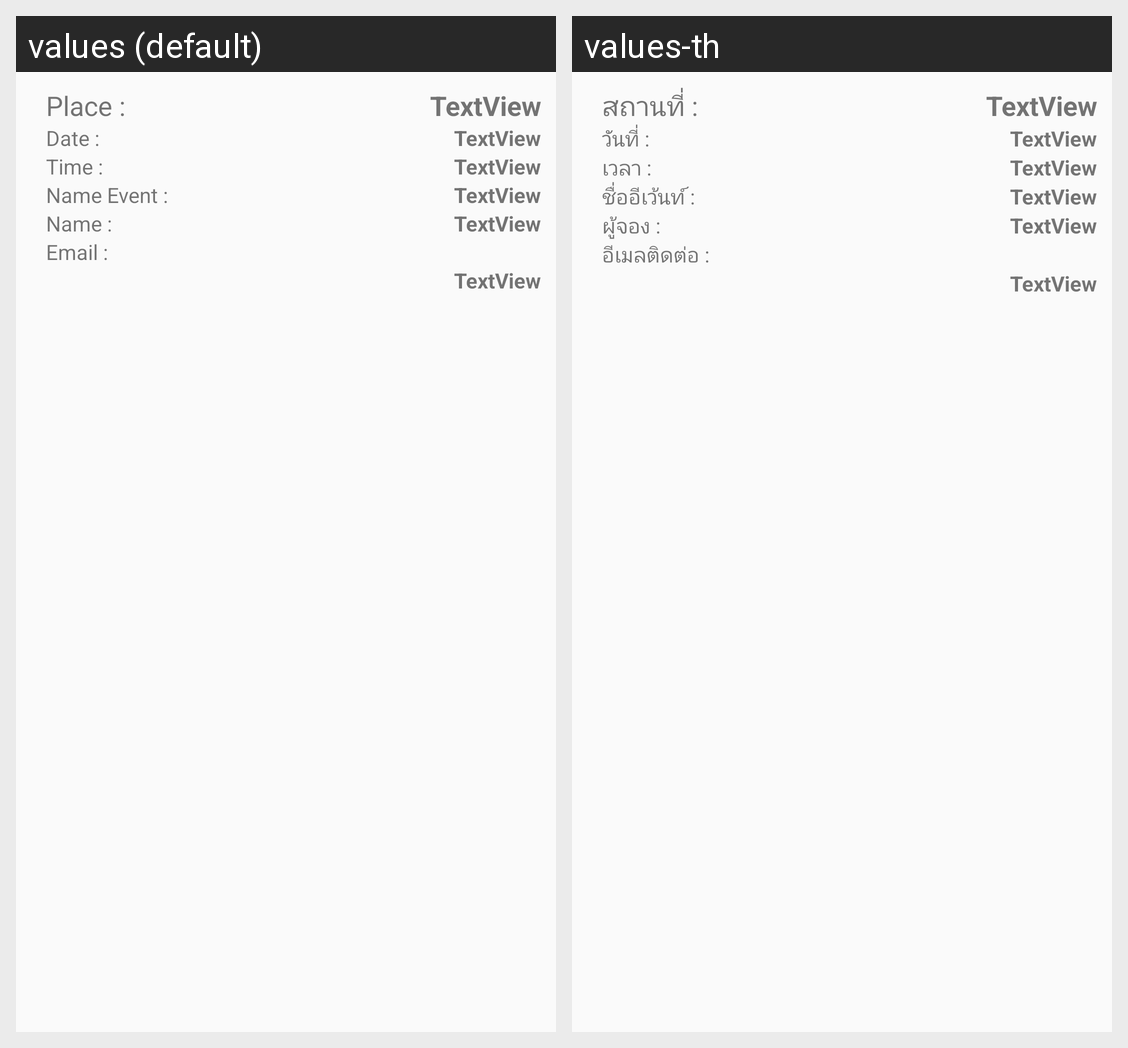

This grid shows one Android layout under two languages. Give, for every string resource on the screen, its name, the default text and each shown locale's text.
Android screen res/layout/layout_showalert_dialog.xml rendered under 2 locales, left to right: values (default), values-th. Device: Nexus 5 (rendered at 1080×1920; each locale shown at half size, 540×960, under a caption strip naming it); theme AppTheme.
Strings drawn on this screen, with the default value and each locale's value (text and hints the layout hard-codes, and strings that could not be matched under every locale, appear in the picture but are not listed):

alert_name
  values: Place :
  values-th: สถานที่ :

alert_date
  values: Date :
  values-th: วันที่ :

alert_time
  values: Time :
  values-th: เวลา :

alert_event
  values: Name Event :
  values-th: ชื่ออีเว้นท์ :

alert_creater
  values: Name :
  values-th: ผู้จอง :

alert_email
  values: Email :
  values-th: อีเมลติดต่อ :
